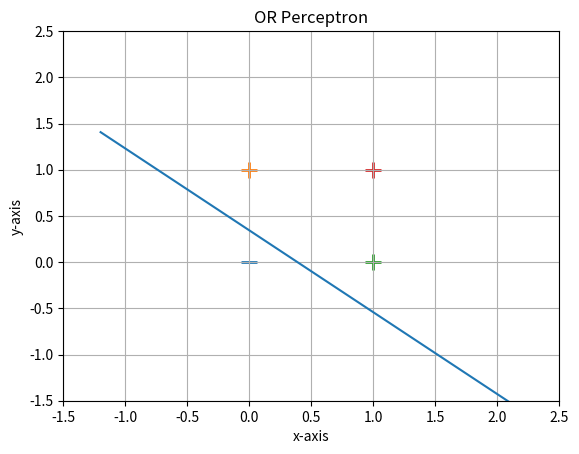

This chart was generated by the following Python code:
from random import choice
import numpy as np
from numpy import array,random,dot
import matplotlib.pyplot as plt

unit_step = lambda x: 0 if x < 0 else 1

training_data = [
    (array([0,0,1]), 0),
    (array([0,1,1]), 1),
    (array([1,0,1]), 1),
    (array([1,1,1]), 1),
]

w = random.rand(3)
print(w)
j=np.array([
    [0,0,1],
    [0,1,1],
    [1,0,1],
    [1,1,1],
])
errors = []
eta = 0.2
n = 100
for i in range(n):
    x, expected = choice(training_data)
    result = dot(w, x)
    error = expected - unit_step(result)
    errors.append(error)
    w += eta * error * x
print("\n")
print("respective weights:",w) 
print("\n")
l = []
for x, _ in training_data:
    result = dot(x, w)
    print("{}: -> {}".format(x[:2], unit_step(result)))
    l.append(unit_step(result))
    
for d, sample in enumerate(j):
    # Plot the negative samples
    if l[d] < 1:
        plt.scatter(sample[0], sample[1], s=120, marker='_', linewidths=2)
    # Plot the positive samples
    else:
        plt.scatter(sample[0], sample[1], s=120, marker='+', linewidths=2)
z = []
k = []
b = w[2]
for x1 in range(-12,22):
#for x in training_data:
    x = float(x1/10)
    k.append(x)
    y = float((-(b/w[1])/(b/w[0]))*x - (b/w[1]))
    #print(w,x,y)
    z.append(y)
plt.plot(k,z)
plt.grid(True)
plt.ylim(-1.5,2.5)
plt.xlim(-1.5,2.5)
plt.xlabel("x-axis")
plt.ylabel("y-axis")
plt.title("OR Perceptron")
plt.show()
#plt.plot([-0.5,0.9],[0.9,-0.5])
#plt.plot([0,1.5],[1.5,0])
